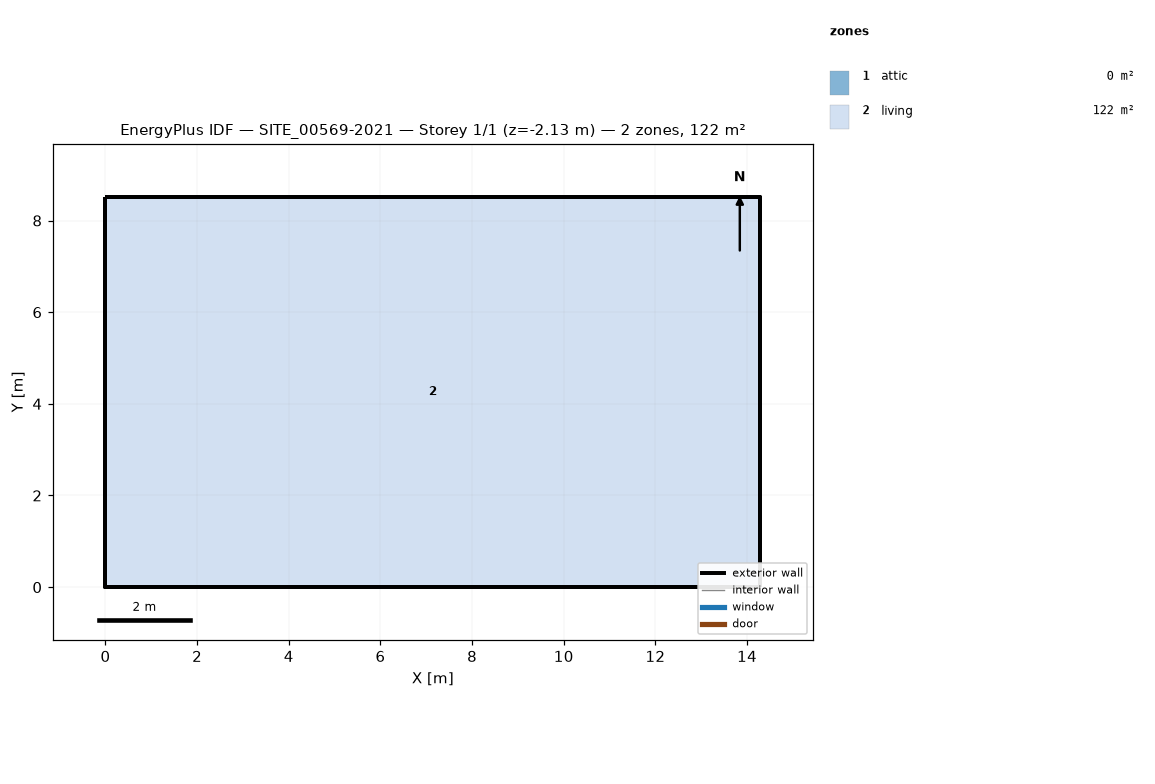
=== STOREY PLAN SPEC (per zone: floor XY polygon, exterior-wall plan segments, windows/doors) ===
zone 1: attic  (0.0 m²)
  exterior wall: (14.29, 0.00) – (14.29, 8.52) – (14.29, 4.26)  [12.8 m]
  exterior wall: (0.00, 8.52) – (0.00, 0.00) – (0.00, 4.26)  [12.8 m]
zone 2: living  (121.8 m²)
  floor: (0.00, 0.00) (0.00, 8.52) (14.29, 8.52) (14.29, 0.00)
  exterior wall: (0.00, 0.00) – (14.29, 0.00)  [14.3 m] x2 surfaces
  exterior wall: (14.29, 0.00) – (14.29, 8.52)  [8.5 m] x2 surfaces
  exterior wall: (14.29, 8.52) – (0.00, 8.52)  [14.3 m] x2 surfaces
  exterior wall: (0.00, 8.52) – (0.00, 0.00)  [8.5 m] x2 surfaces
  interior walls: 4

=== DERIVED (storey summary) ===
Building: SITE_00569-2021
Storey: 1 of 1  (floor level z = -2.13 m)
Storey gross floor area: 121.8 m²
Zones on this storey: 2
  - attic: floor 0.0 m²; exterior wall 25.6 m (12.1 m²); WWR 0.0%
  - living: floor 121.8 m²; exterior wall 45.6 m (199.0 m²); WWR 0.0%
Zone adjacency: (none detected)